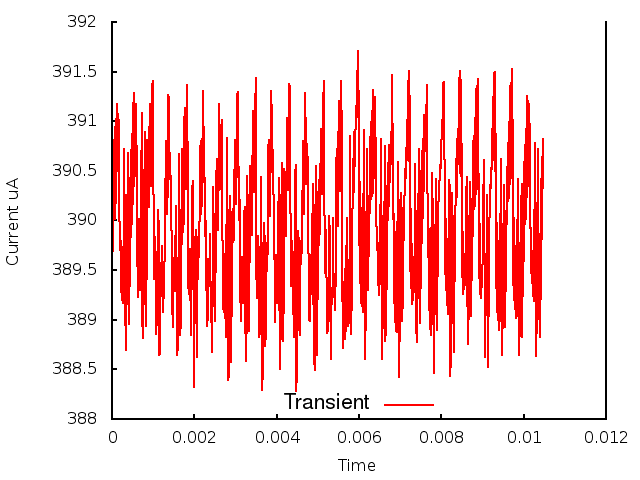

Data behind this chart, as committed beside it:
0.000000, 0.000000, 3.893043
1, 0.000010, 3.899
2, 0.000020, 3.897
3, 0.000030, 3.905
4, 0.000040, 3.901
5, 0.000050, 3.908
6, 0.000060, 3.9
7, 0.000070, 3.909
8, 0.000080, 3.9
9, 0.000090, 3.91
10, 0.000100, 3.902
11, 0.000110, 3.912
12, 0.000120, 3.905
13, 0.000130, 3.911
14, 0.000140, 3.908
15, 0.000150, 3.911
16, 0.000160, 3.91
17, 0.000170, 3.91
18, 0.000180, 3.901
19, 0.000190, 3.898
20, 0.000200, 3.899
21, 0.000210, 3.895
22, 0.000220, 3.898
23, 0.000230, 3.893
24, 0.000240, 3.897
25, 0.000250, 3.892
26, 0.000260, 3.896
27, 0.000270, 3.892
28, 0.000280, 3.9
29, 0.000290, 3.898
30, 0.000300, 3.907
31, 0.000310, 3.898
32, 0.000320, 3.892
33, 0.000330, 3.887
34, 0.000340, 3.892
35, 0.000350, 3.891
36, 0.000360, 3.898
37, 0.000370, 3.898
38, 0.000380, 3.907
39, 0.000390, 3.895
40, 0.000400, 3.893
41, 0.000410, 3.89
42, 0.000420, 3.898
43, 0.000430, 3.893
44, 0.000440, 3.904
45, 0.000450, 3.898
46, 0.000460, 3.907
47, 0.000470, 3.899
48, 0.000480, 3.909
49, 0.000490, 3.9
50, 0.000500, 3.91
51, 0.000510, 3.902
52, 0.000520, 3.912
53, 0.000530, 3.903
54, 0.000540, 3.913
55, 0.000550, 3.905
56, 0.000560, 3.906
57, 0.000570, 3.906
58, 0.000580, 3.91
59, 0.000590, 3.912
60, 0.000600, 3.903
... 986 more rows
